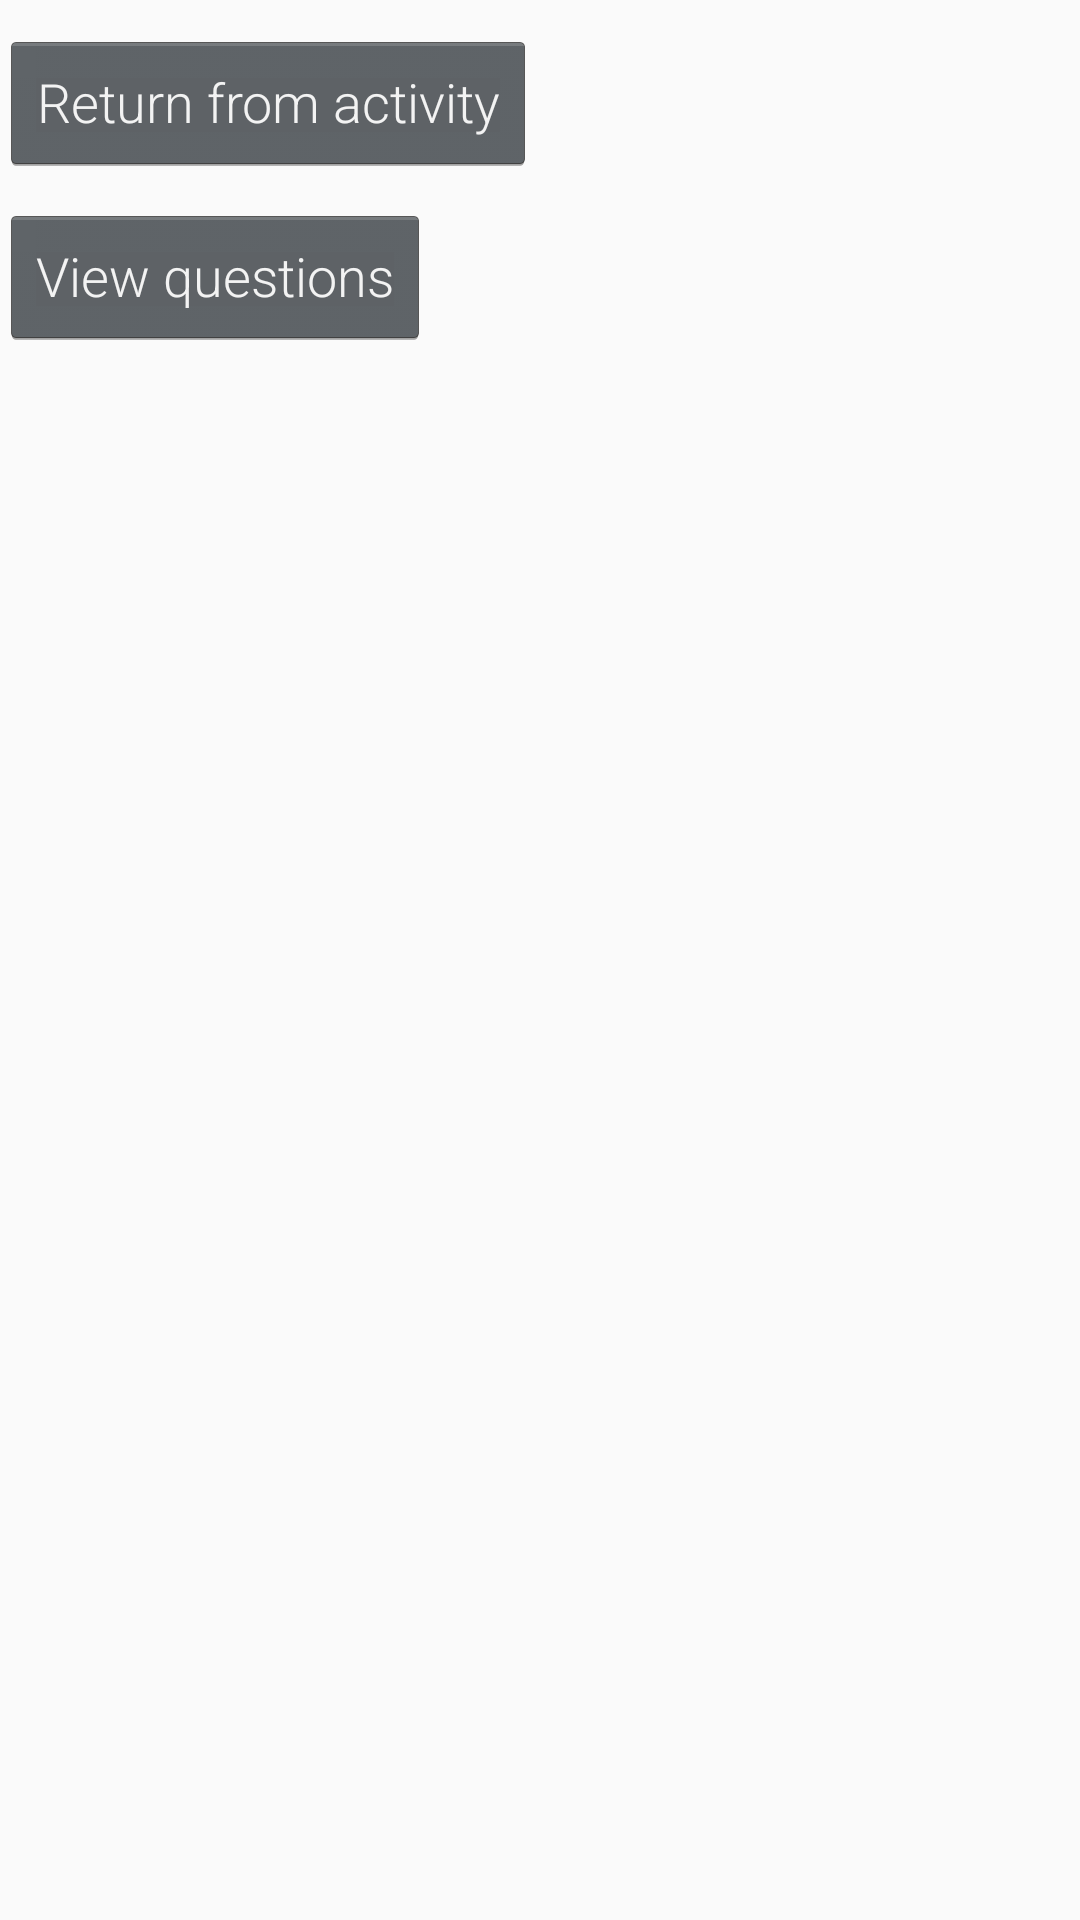

The Android layout XML behind this screen, and the referenced resources:
<!-- AndroidManifest.xml: application theme AppTheme -->
<!-- res/layout/activity_browse_questions.xml -->
<?xml version="1.0" encoding="utf-8"?>
<LinearLayout xmlns:android="http://schemas.android.com/apk/res/android"
    xmlns:tools="http://schemas.android.com/tools"
    android:id="@+id/linear_layout"
    android:layout_width="match_parent"
    android:layout_height="match_parent"
    android:orientation="vertical"
    tools:context="com.example.myapplication.Activity.BrowseQuestions">

    <Button
        android:layout_width="wrap_content"
        android:layout_height="wrap_content"
        android:id="@+id/return_from_activity"
        android:text="@string/return_from_activity"
        android:layout_marginTop="10dp"/>

    <Button
        android:layout_width="wrap_content"
        android:layout_height="wrap_content"
        android:id="@+id/view_questions"
        android:text="@string/view_questions"
        android:layout_marginTop="10dp"/>

    <TextView
        android:id="@+id/question_view"
        android:layout_height="wrap_content"
        android:layout_width="wrap_content" />

    <androidx.recyclerview.widget.RecyclerView
        android:id="@+id/question_browser"
        android:scrollbars="vertical"
        android:layout_width="match_parent"
        android:layout_height="match_parent"/>



</LinearLayout>
<!-- resources referenced by this layout -->
<resources>
  <string name="return_from_activity">Return from activity</string>
  <string name="view_questions">View questions</string>
  <style name="AppTheme" parent="Theme.AppCompat.Light.DarkActionBar">
          
          <item name="colorPrimary">@color/colorPrimary</item>
          <item name="colorPrimaryDark">@color/colorPrimaryDark</item>
          <item name="colorAccent">@color/colorAccent</item>
          <item name="android:textViewStyle"> @style/RobotoTextViewStyle </item>
          <item name="android:buttonStyle"> @style/RobotoButtonStyle </item>
      </style>
  <color name="colorPrimary">#393e46</color>
  <color name="colorPrimaryDark">#222831</color>
  <color name="colorAccent">#00adb5</color>
  <style name="RobotoTextViewStyle" parent="android:Widget.TextView">
          <item name="android:fontFamily"> sans-serif-light </item>
      </style>
  <style name="RobotoButtonStyle" parent="android:Widget.Holo.Button">
          <item name="android:fontFamily"> sans-serif-light </item>
      </style>
</resources>
